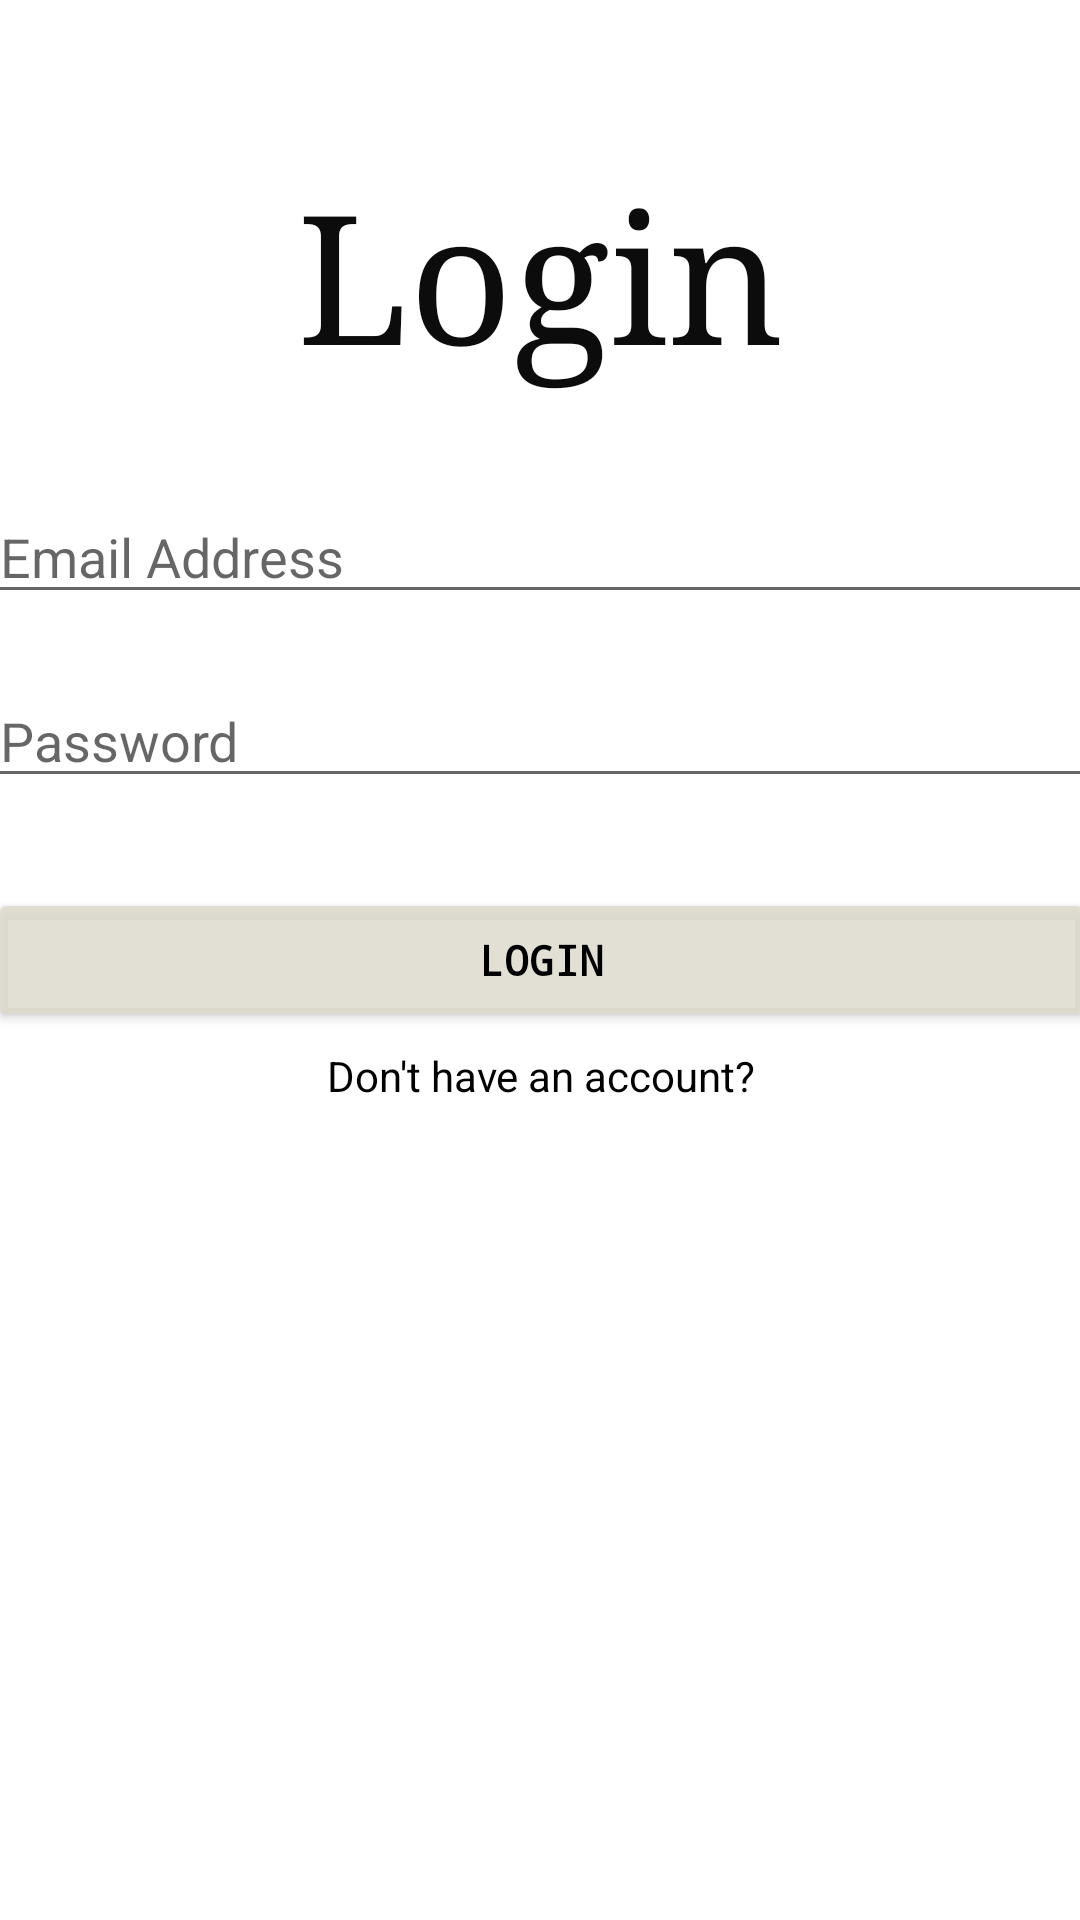

Produce the Android XML layout that renders to this screen, including the resource entries it uses.
<!-- AndroidManifest.xml: application theme Theme.PrayerProject -->
<!-- res/layout/activity_login.xml -->
<?xml version="1.0" encoding="utf-8"?>
<androidx.constraintlayout.widget.ConstraintLayout xmlns:android="http://schemas.android.com/apk/res/android"
    xmlns:app="http://schemas.android.com/apk/res-auto"
    xmlns:tools="http://schemas.android.com/tools"
    android:layout_width="match_parent"
    android:layout_height="match_parent"
    android:background="@drawable/masjid"
    android:backgroundTint="#66FFFFFF"
    android:backgroundTintMode="src_over"
    tools:context=".main.LoginActivity">

    <TextView
        android:id="@+id/textView"
        android:layout_width="wrap_content"
        android:layout_height="wrap_content"
        android:layout_marginTop="52dp"
        android:fontFamily="serif"
        android:text="Login"
        android:textColor="#0C0C0C"
        android:textSize="60sp"
        app:layout_constraintEnd_toEndOf="parent"
        app:layout_constraintStart_toStartOf="parent"
        app:layout_constraintTop_toTopOf="parent" />

    <LinearLayout
        android:layout_width="409dp"
        android:layout_height="wrap_content"
        android:layout_marginBottom="252dp"
        android:orientation="vertical"
        android:padding="20dp"
        app:layout_constraintBottom_toBottomOf="parent"
        app:layout_constraintEnd_toEndOf="parent"
        app:layout_constraintStart_toStartOf="parent">

        <EditText
            android:id="@+id/emailAddress_EditText"
            android:layout_width="match_parent"
            android:layout_height="wrap_content"
            android:layout_marginTop="10dp"
            android:ems="10"
            android:hint="Email Address"
            android:inputType="textPersonName" />

        <EditText
            android:id="@+id/password_EditText"
            android:layout_width="match_parent"
            android:layout_height="wrap_content"
            android:layout_marginTop="20dp"
            android:ems="10"
            android:hint="Password"
            android:inputType="textPassword" />

        <Button
            android:id="@+id/login_button"
            android:layout_width="match_parent"
            android:layout_height="wrap_content"
            android:layout_marginTop="30dp"
            android:backgroundTint="@color/cardView"
            android:fontFamily="monospace"
            android:text="Login"
            android:textColor="#000000"
            android:textStyle="bold" />

        <TextView
            android:id="@+id/register_TextView"
            android:layout_width="match_parent"
            android:layout_height="wrap_content"
            android:layout_gravity="center"
            android:layout_marginTop="5dp"
            android:gravity="center"
            android:text="Don't have an account?"
            android:textColor="#000000" />
    </LinearLayout>
</androidx.constraintlayout.widget.ConstraintLayout>
<!-- resources referenced by this layout -->
<resources>
  <color name="cardView">#D9DDDACE</color>
  <style name="Theme.PrayerProject" parent="Theme.MaterialComponents.DayNight.DarkActionBar">
          
          <item name="colorPrimary">@color/purple_500</item>
          <item name="colorPrimaryVariant">@color/purple_700</item>
          <item name="colorOnPrimary">@color/white</item>
          
          <item name="colorSecondary">@color/teal_200</item>
          <item name="colorSecondaryVariant">@color/teal_700</item>
          <item name="colorOnSecondary">@color/black</item>
          
          <item name="android:statusBarColor" tools:targetApi="l">?attr/colorPrimaryVariant</item>
          
      </style>
  <color name="purple_500">#FF6200EE</color>
  <color name="purple_700">#FF3700B3</color>
  <color name="white">#FFFFFFFF</color>
  <color name="teal_200">#FF03DAC5</color>
  <color name="teal_700">#FF018786</color>
  <color name="black">#FF000000</color>
</resources>
